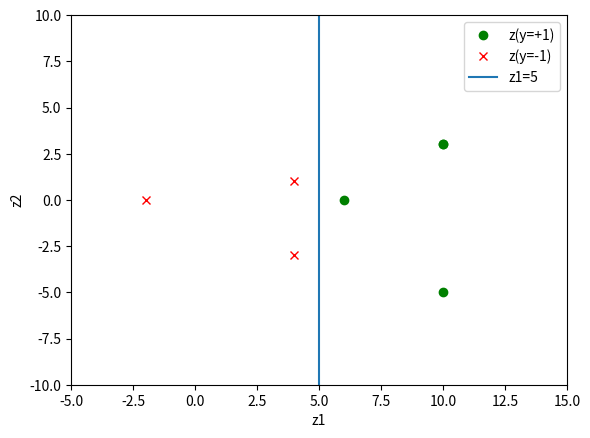

Python code for this plot:
import numpy as np
import matplotlib.pyplot as plt

def trans(x):
    return (2*x[1]**2-4*x[0]+2, x[0]**2-2*x[1]-1)

x_data = [(1,0),(0,1),(0,-1),(-1,0),(0,2),(0,-2),(-2,0)]
y_data = [-1,-1,-1,1,1,1,1]
z_pos = [trans(x) for x, y in zip(x_data,y_data) if y == 1]
z_neg = [trans(x) for x, y in zip(x_data,y_data) if y == -1]

plt.plot(*zip(*z_pos), 'go', label='z(y=+1)')
plt.plot(*zip(*z_neg), 'rx', label='z(y=-1)')
plt.plot([5]*50, np.linspace(-10, 10), label='z1=5')
plt.xlabel('z1')
plt.ylabel('z2')
plt.axis([-5,15,-10,10])
plt.legend()
plt.show()
